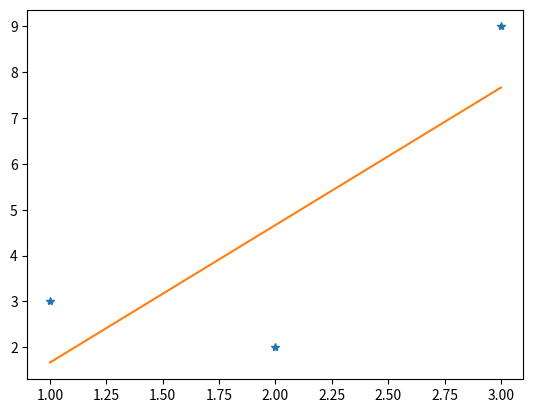

Here is the Python script that generated this plot:
import numpy as np
import matplotlib.pyplot as plt
#n = int(input("number of data points:"))
#x = np.zeros(n)
#y = np.zeros(n)
#print("Enter data:")
#for i in range(n):
    #x[i] = float(input("x["+str(i)+"]= "))
    #y[i] = float(input("y["+str(i)+"]= "))
#here we take an example of 3 data points
x = [1,2,3]
y = [3,2,9]
n = len(x)
sumX,sumX2,sumY,sumXY = 0,0,0,0
for i in range(n):
    sumX = sumX + x[i]
    sumX2 = sumX2 + x[i]*x[i]
    sumY = sumY + y[i]
    sumXY = sumXY + x[i]*y[i]

b = (n*sumXY-sumX*sumY)/(n*sumX2-sumX*sumX)
a = (sumY - b*sumX)/n

print('y', '=', a, '+', b,'x')
xco=np.linspace(x[0],x[-1],100)
plt.plot(x,y,'*')
plt.plot(xco,a+b*xco)
